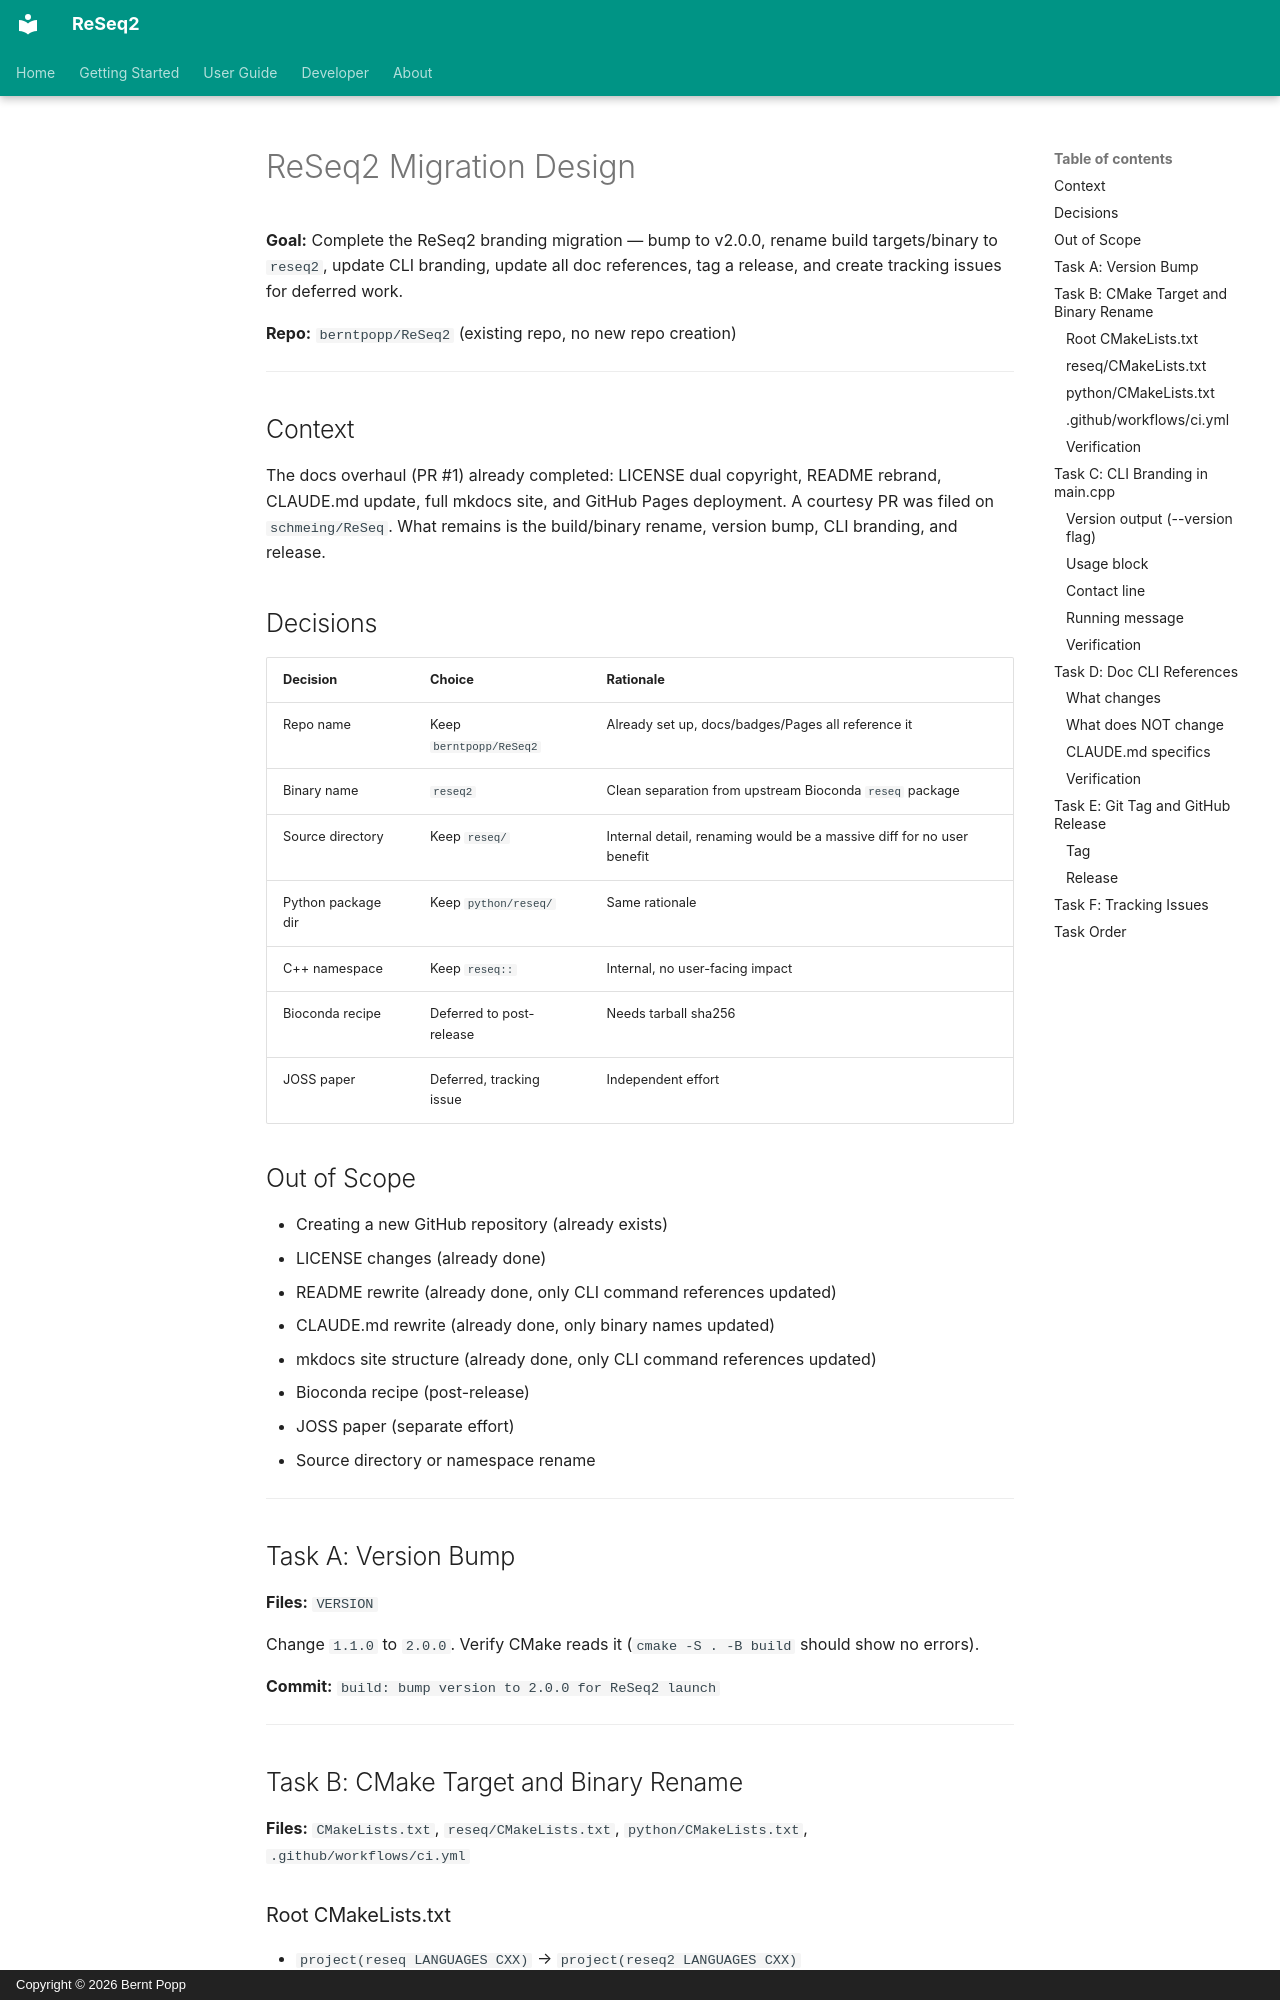

repository: berntpopp/ReSeq2 · page: superpowers/specs/2026-04-04-reseq2-migration-design/index.html · generator: mkdocs · copyright: Copyright © 2026 Bernt Popp

# ReSeq2 Migration Design

**Goal:** Complete the ReSeq2 branding migration — bump to v2.0.0, rename build targets/binary to `reseq2`, update CLI branding, update all doc references, tag a release, and create tracking issues for deferred work.

**Repo:** `berntpopp/ReSeq2` (existing repo, no new repo creation)

---

## Context

The docs overhaul (PR #1) already completed: LICENSE dual copyright, README rebrand, CLAUDE.md update, full mkdocs site, and GitHub Pages deployment. A courtesy PR was filed on `schmeing/ReSeq`. What remains is the build/binary rename, version bump, CLI branding, and release.

## Decisions

| Decision | Choice | Rationale |
|----------|--------|-----------|
| Repo name | Keep `berntpopp/ReSeq2` | Already set up, docs/badges/Pages all reference it |
| Binary name | `reseq2` | Clean separation from upstream Bioconda `reseq` package |
| Source directory | Keep `reseq/` | Internal detail, renaming would be a massive diff for no user benefit |
| Python package dir | Keep `python/reseq/` | Same rationale |
| C++ namespace | Keep `reseq::` | Internal, no user-facing impact |
| Bioconda recipe | Deferred to post-release | Needs tarball sha256 |
| JOSS paper | Deferred, tracking issue | Independent effort |

## Out of Scope

- Creating a new GitHub repository (already exists)
- LICENSE changes (already done)
- README rewrite (already done, only CLI command references updated)
- CLAUDE.md rewrite (already done, only binary names updated)
- mkdocs site structure (already done, only CLI command references updated)
- Bioconda recipe (post-release)
- JOSS paper (separate effort)
- Source directory or namespace rename

---

## Task A: Version Bump

**Files:** `VERSION`

Change `1.1.0` to `2.0.0`. Verify CMake reads it (`cmake -S . -B build` should show no errors).

**Commit:** `build: bump version to 2.0.0 for ReSeq2 launch`

---

## Task B: CMake Target and Binary Rename

**Files:** `CMakeLists.txt`, `reseq/CMakeLists.txt`, `python/CMakeLists.txt`, `.github/workflows/ci.yml`

### Root CMakeLists.txt
- `project(reseq LANGUAGES CXX)` → `project(reseq2 LANGUAGES CXX)`
